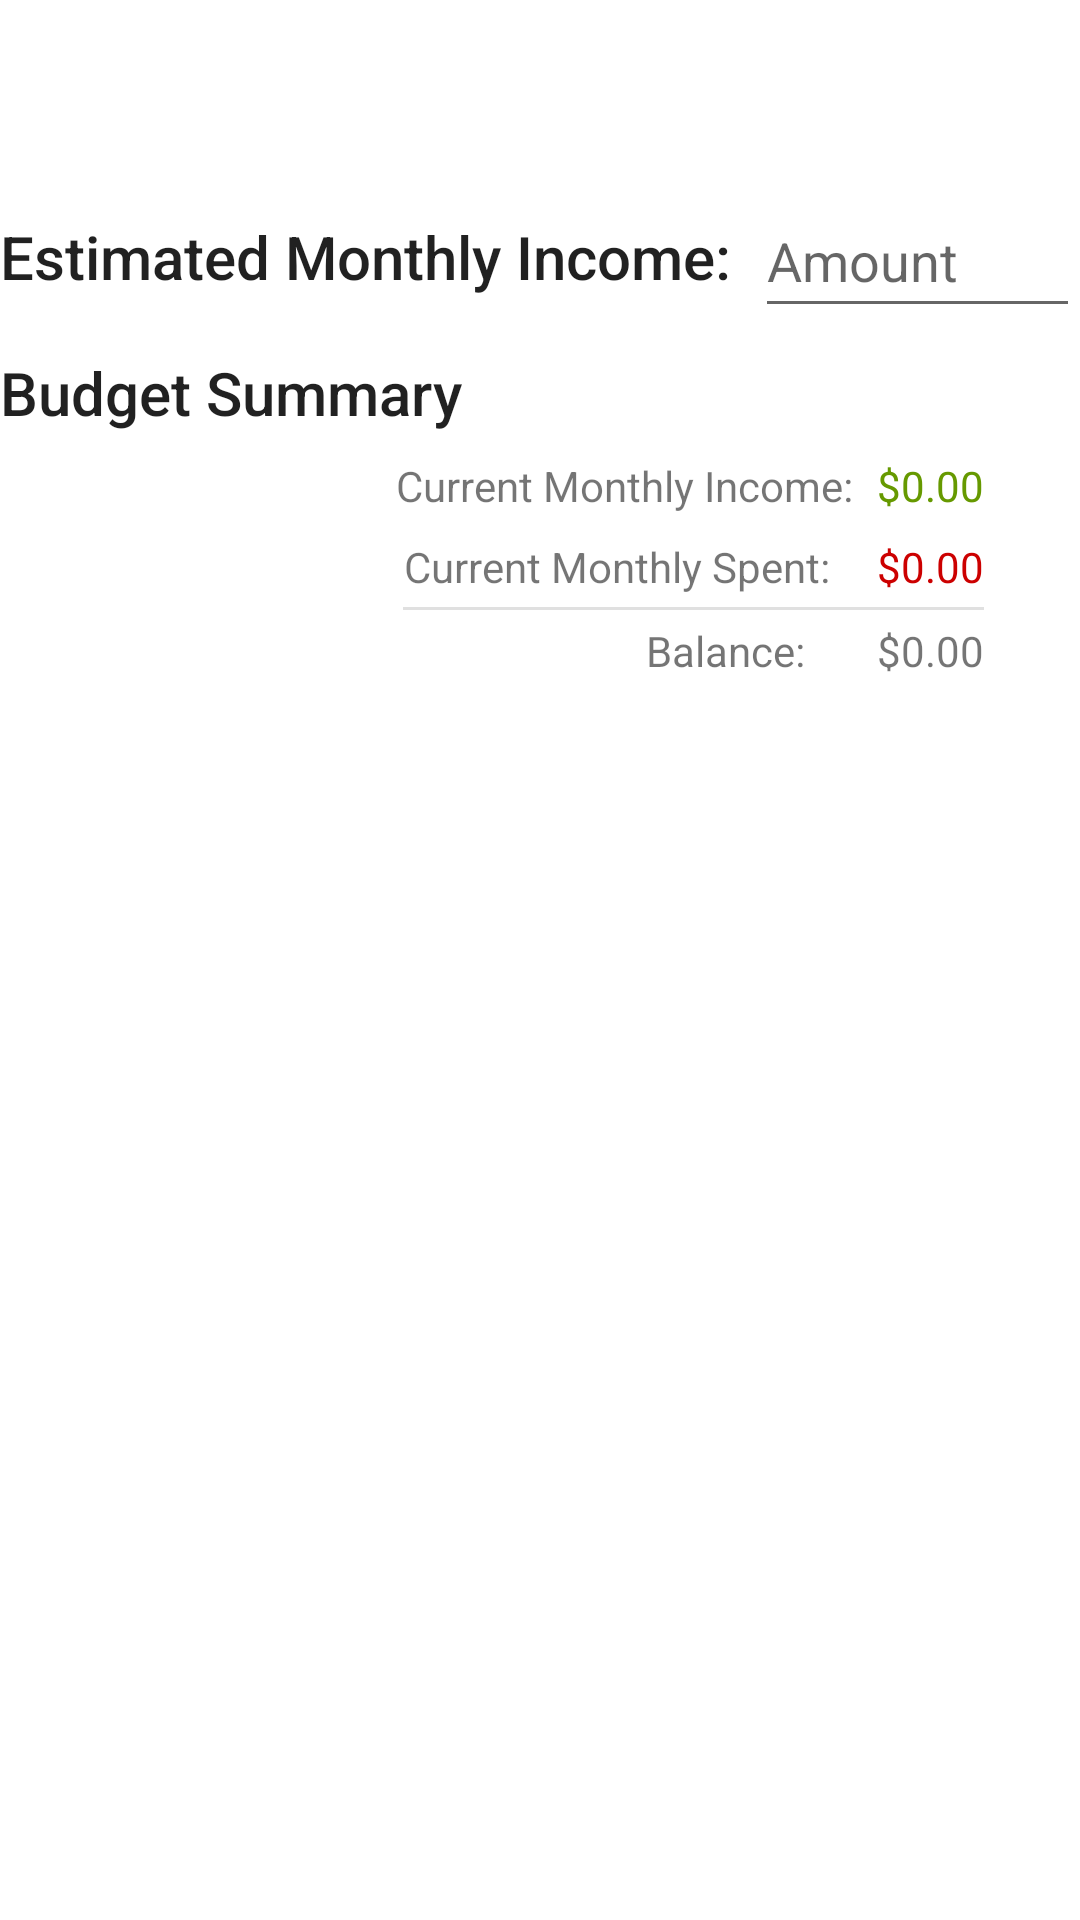

Write the Android layout XML for this screen, with the resource values it uses.
<!-- AndroidManifest.xml: application theme splashScreenTheme -->
<!-- res/layout/fragment_budget_summary.xml -->
<?xml version="1.0" encoding="utf-8"?>
<layout>
    <androidx.constraintlayout.widget.ConstraintLayout android:layout_width="match_parent"
        android:layout_height="match_parent"
        xmlns:app="http://schemas.android.com/apk/res-auto"
        xmlns:tools="http://schemas.android.com/tools"
        android:layout_margin="8dp"
        xmlns:android="http://schemas.android.com/apk/res/android">

        <TextView
            android:id="@+id/textViewBudgetName"
            android:layout_width="wrap_content"
            android:layout_height="wrap_content"
            android:layout_marginTop="8dp"
            android:textAppearance="@style/TextAppearance.AppCompat.Display1"
            app:layout_constraintEnd_toEndOf="parent"
            app:layout_constraintStart_toStartOf="parent"
            app:layout_constraintTop_toTopOf="parent"
            tools:text="Daniel's Budget" />

        <TextView
            android:id="@+id/textViewEstimatedMonthlyIncomeLabel"
            android:layout_width="0dp"
            android:layout_height="wrap_content"
            android:textAppearance="@style/TextAppearance.AppCompat.Title"
            android:text="@string/estimated_monthly_income"
            android:layout_marginEnd="8dp"
            app:layout_constraintBottom_toBottomOf="@+id/editTextEstimatedMonthlyIncome"
            app:layout_constraintStart_toStartOf="parent"
            app:layout_constraintTop_toTopOf="@+id/editTextEstimatedMonthlyIncome" />

        <EditText
            android:id="@+id/editTextEstimatedMonthlyIncome"
            android:layout_width="0dp"
            android:layout_height="48dp"
            android:layout_marginTop="8dp"
            android:hint="@string/amount"
            android:layout_marginStart="8dp"
            android:importantForAutofill="no"
            android:inputType="numberDecimal"
            app:layout_constraintEnd_toEndOf="parent"
            app:layout_constraintStart_toEndOf="@+id/textViewEstimatedMonthlyIncomeLabel"
            app:layout_constraintTop_toBottomOf="@+id/textViewBudgetName" />

        <TextView
            android:id="@+id/textViewBudgetSummary"
            android:layout_width="0dp"
            android:layout_height="wrap_content"
            android:layout_marginTop="8dp"
            android:text="@string/budget_summary"
            android:textAppearance="@style/TextAppearance.AppCompat.Title"
            app:layout_constraintEnd_toEndOf="parent"
            app:layout_constraintStart_toStartOf="parent"
            app:layout_constraintTop_toBottomOf="@+id/editTextEstimatedMonthlyIncome" />

        <TextView
            android:id="@+id/textViewCurrentMonthlyIncomeLabel"
            android:layout_width="0dp"
            android:layout_height="wrap_content"
            android:layout_marginEnd="8dp"
            android:layout_marginTop="8dp"
            android:text="@string/current_monthly_income"
            app:layout_constraintEnd_toStartOf="@+id/textViewCurrentMonthlyIncome"
            app:layout_constraintTop_toBottomOf="@+id/textViewBudgetSummary" />

        <TextView
            android:id="@+id/textViewCurrentMonthlyIncome"
            android:layout_width="wrap_content"
            android:layout_height="wrap_content"
            android:layout_marginEnd="32dp"
            android:text="@string/currency_zero"
            android:textColor="@android:color/holo_green_dark"
            app:layout_constraintEnd_toEndOf="parent"
            app:layout_constraintTop_toTopOf="@+id/textViewCurrentMonthlyIncomeLabel" />

        <TextView
            android:id="@+id/textViewCurrentMonthlySpentLabel"
            android:layout_width="0dp"
            android:layout_height="wrap_content"
            android:layout_marginTop="8dp"
            android:layout_marginEnd="8dp"
            android:text="@string/current_monthly_spent"
            android:textAlignment="textEnd"
            app:layout_constraintEnd_toEndOf="@+id/textViewCurrentMonthlyIncomeLabel"
            app:layout_constraintTop_toBottomOf="@+id/textViewCurrentMonthlyIncomeLabel" />

        <TextView
            android:id="@+id/textViewCurrentMonthlySpent"
            android:layout_width="wrap_content"
            android:layout_height="wrap_content"
            android:layout_marginTop="8dp"
            android:layout_marginEnd="32dp"
            android:text="@string/currency_zero"
            android:textColor="@android:color/holo_red_dark"
            app:layout_constraintEnd_toEndOf="parent"
            app:layout_constraintTop_toBottomOf="@+id/textViewCurrentMonthlyIncome" />

        <TextView
            android:id="@+id/textViewBalanceLabel"
            android:layout_width="0dp"
            android:layout_height="wrap_content"
            android:layout_marginTop="4dp"
            android:layout_marginEnd="8dp"
            android:text="@string/balance"
            android:textAlignment="textEnd"
            app:layout_constraintEnd_toEndOf="@+id/textViewCurrentMonthlySpentLabel"
            app:layout_constraintHorizontal_bias="0.0"
            app:layout_constraintStart_toStartOf="@+id/textViewCurrentMonthlySpentLabel"
            app:layout_constraintTop_toBottomOf="@+id/divider2" />

        <TextView
            android:id="@+id/textViewBalance"
            android:layout_width="wrap_content"
            android:layout_height="wrap_content"
            android:layout_marginEnd="32dp"
            android:text="@string/currency_zero"
            app:layout_constraintBottom_toBottomOf="@+id/textViewBalanceLabel"
            app:layout_constraintEnd_toEndOf="parent"
            app:layout_constraintTop_toTopOf="@+id/textViewBalanceLabel" />

        <View
            android:id="@+id/divider2"
            android:layout_width="0dp"
            android:layout_height="1dp"
            android:layout_marginTop="4dp"
            android:background="?android:attr/listDivider"
            app:layout_constraintEnd_toEndOf="@+id/textViewCurrentMonthlySpent"
            app:layout_constraintStart_toStartOf="@+id/textViewCurrentMonthlySpentLabel"
            app:layout_constraintTop_toBottomOf="@+id/textViewCurrentMonthlySpentLabel" />

    </androidx.constraintlayout.widget.ConstraintLayout>
</layout>
<!-- resources referenced by this layout -->
<resources>
  <string name="amount">Amount</string>
  <string name="balance">Balance:</string>
  <string name="budget_summary">Budget Summary</string>
  <string name="currency_zero">$0.00</string>
  <string name="current_monthly_income">Current Monthly Income:</string>
  <string name="current_monthly_spent">Current Monthly Spent:</string>
  <string name="estimated_monthly_income">Estimated Monthly Income:</string>
  <style name="splashScreenTheme" parent="Theme.MaterialComponents.DayNight.NoActionBar">
          <item name="android:windowBackground">@drawable/splash_image</item>
      </style>
  <!-- drawable splash_image (drawable) -->
  <?xml version="1.0" encoding="utf-8"?>
  <layer-list xmlns:android="http://schemas.android.com/apk/res/android">
  
      <item android:drawable="@color/splashscreen" />
  
      <item
          android:drawable="@drawable/ic_build_a_budget"
          android:gravity="center"
          android:width="150dp"
          android:height="150dp" />
  
  </layer-list>
  <color name="splashscreen">@color/white</color>
  <color name="white">#FFFFFFFF</color>
</resources>
